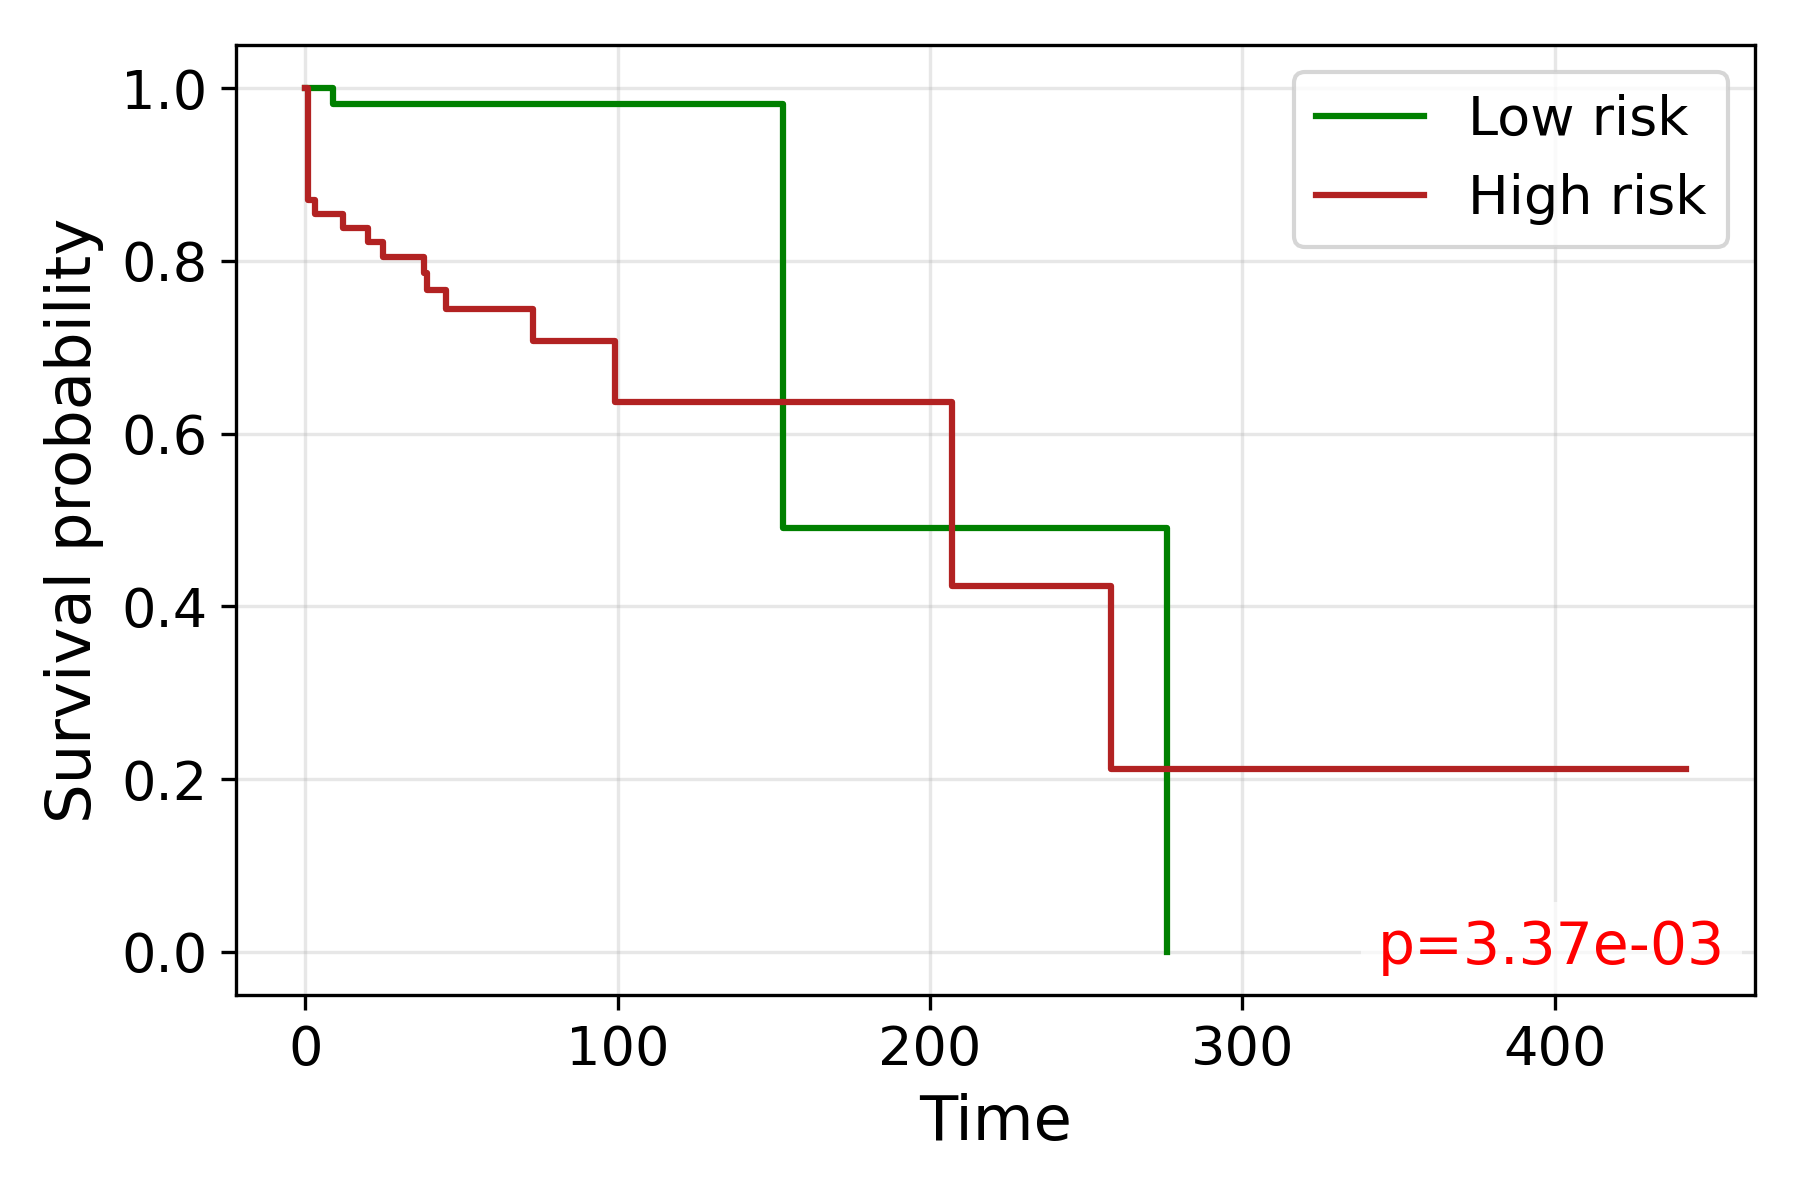

Values plotted in this chart, from the file beside it:
time, S_low, S_high
0.0, 1.0, 1.0
1.0, , 0.871
2.0, 1.0, 
3.0, 1.0, 0.8548
4.0, , 0.8548
5.0, 1.0, 
7.0, 1.0, 
8.0, 1.0, 
9.0, 0.9821, 
11.0, 0.9821, 
12.0, 0.9821, 0.8384
13.0, 0.9821, 
15.0, 0.9821, 
16.0, 0.9821, 
17.0, 0.9821, 
18.0, 0.9821, 0.8384
20.0, 0.9821, 0.8216
21.0, 0.9821, 
22.0, , 0.8216
23.0, 0.9821, 
24.0, 0.9821, 
25.0, 0.9821, 0.8045
26.0, 0.9821, 0.8045
28.0, 0.9821, 
29.0, 0.9821, 
32.0, 0.9821, 
34.0, 0.9821, 
36.0, 0.9821, 0.8045
37.0, , 0.8045
38.0, 0.9821, 0.7858
39.0, 0.9821, 0.7662
40.0, , 0.7662
41.0, 0.9821, 0.7662
42.0, 0.9821, 0.7662
44.0, 0.9821, 
45.0, , 0.7443
46.0, 0.9821, 
47.0, , 0.7443
49.0, , 0.7443
51.0, 0.9821, 
53.0, 0.9821, 0.7443
54.0, 0.9821, 
55.0, 0.9821, 
57.0, 0.9821, 
58.0, 0.9821, 
59.0, , 0.7443
60.0, 0.9821, 
62.0, 0.9821, 
64.0, 0.9821, 0.7443
66.0, , 0.7443
72.0, , 0.7443
73.0, , 0.7071
75.0, , 0.7071
77.0, 0.9821, 
78.0, 0.9821, 0.7071
82.0, 0.9821, 
85.0, 0.9821, 0.7071
86.0, 0.9821, 
89.0, , 0.7071
94.0, , 0.7071
... 16 more rows
